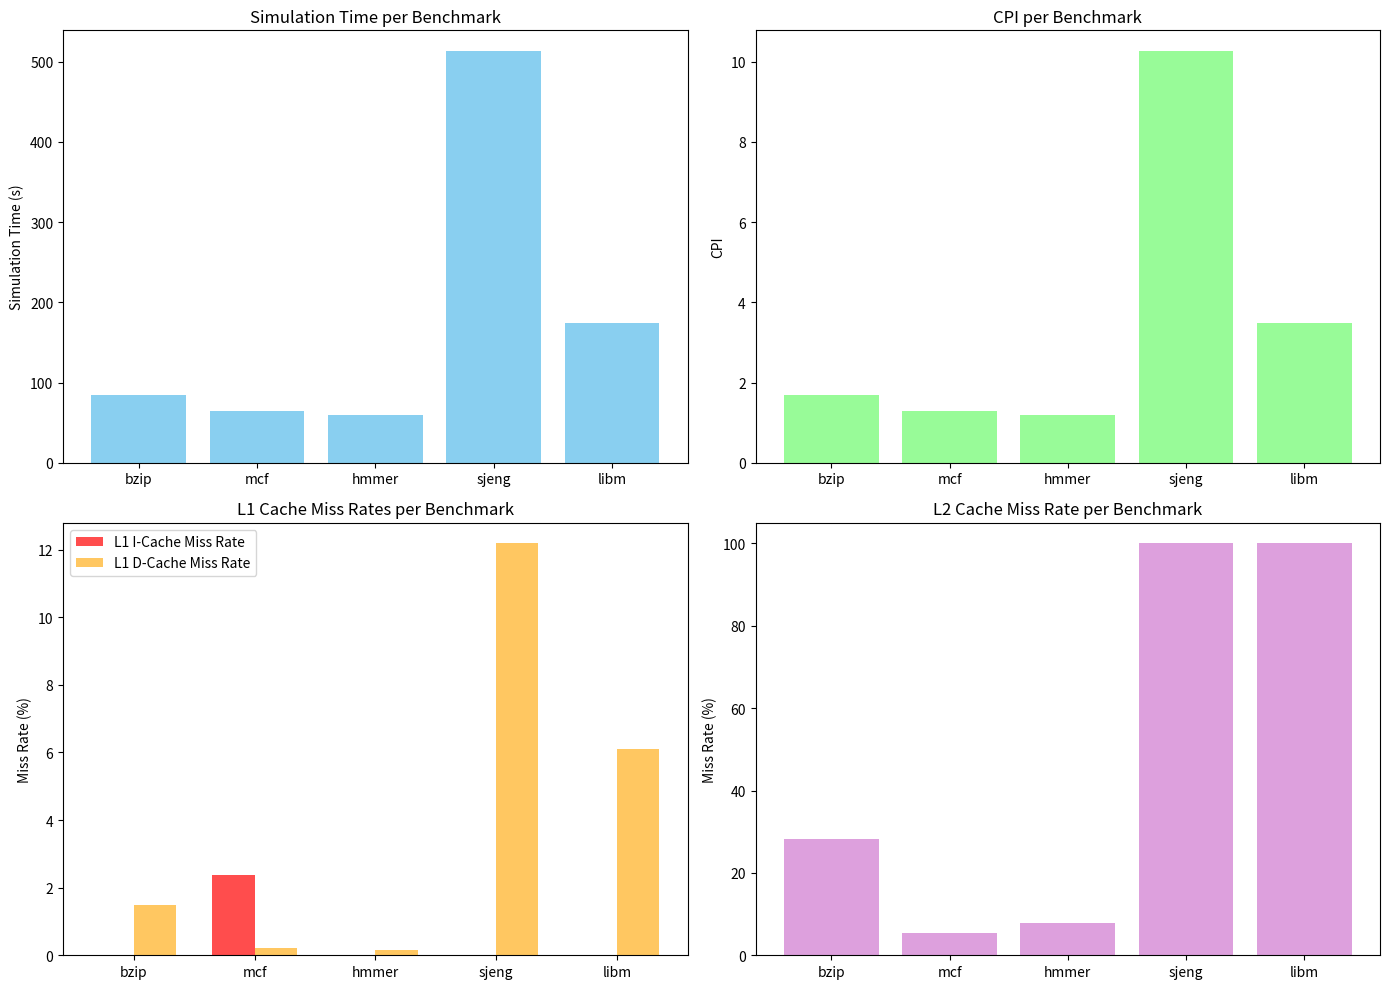

Reproduce this figure in Python.
import matplotlib.pyplot as plt
import numpy as np

# Data
benchmarks = ["bzip", "mcf", "hmmer", "sjeng", "libm"]
sim_time = [83.982, 64.955, 59.396, 513.528, 174.671]
cpi = [1.679650, 1.299095, 1.187917, 10.270554, 3.493415]
l1_icache_missrate = [0.0077, 2.3612, 0.0221, 0.002, 0.0094]
l1_dcache_missrate = [1.4798, 0.2108, 0.1637, 12.1831, 6.0972]
l2_cache_missrate = [28.2163, 5.5046, 7.776, 99.9972, 99.9944]

# Define pastel colors
colors = {
    'blue': '#89CFF0',  
    'green': '#98FB98',  
    'red': '#ff4d4d',  
    'orange': '#ffc761',  
    'purple': '#DDA0DD'  
}
# Create plots
fig, axs = plt.subplots(2, 2, figsize=(14, 10))

# Plot 1: sim_time per benchmark
axs[0, 0].bar(benchmarks, sim_time, color=colors['blue'])
axs[0, 0].set_title('Simulation Time per Benchmark')
axs[0, 0].set_ylabel('Simulation Time (s)')

# Plot 2: cpi per benchmark
axs[0, 1].bar(benchmarks, cpi, color=colors['green'])
axs[0, 1].set_title('CPI per Benchmark')
axs[0, 1].set_ylabel('CPI')

# Plot 3: l1_icache_missrate and l1_dcache_missrate per benchmark
x = np.arange(len(benchmarks))
width = 0.35
axs[1, 0].bar(x - width/2, l1_icache_missrate, width, label='L1 I-Cache Miss Rate', color=colors['red'])
axs[1, 0].bar(x + width/2, l1_dcache_missrate, width, label='L1 D-Cache Miss Rate', color=colors['orange'])
axs[1, 0].set_title('L1 Cache Miss Rates per Benchmark')
axs[1, 0].set_ylabel('Miss Rate (%)')
axs[1, 0].set_xticks(x)
axs[1, 0].set_xticklabels(benchmarks)
axs[1, 0].legend()

# Plot 4: l2_cache_missrate per benchmark
axs[1, 1].bar(benchmarks, l2_cache_missrate, color=colors['purple'])
axs[1, 1].set_title('L2 Cache Miss Rate per Benchmark')
axs[1, 1].set_ylabel('Miss Rate (%)')

# Adjust layout
plt.tight_layout()
plt.show()